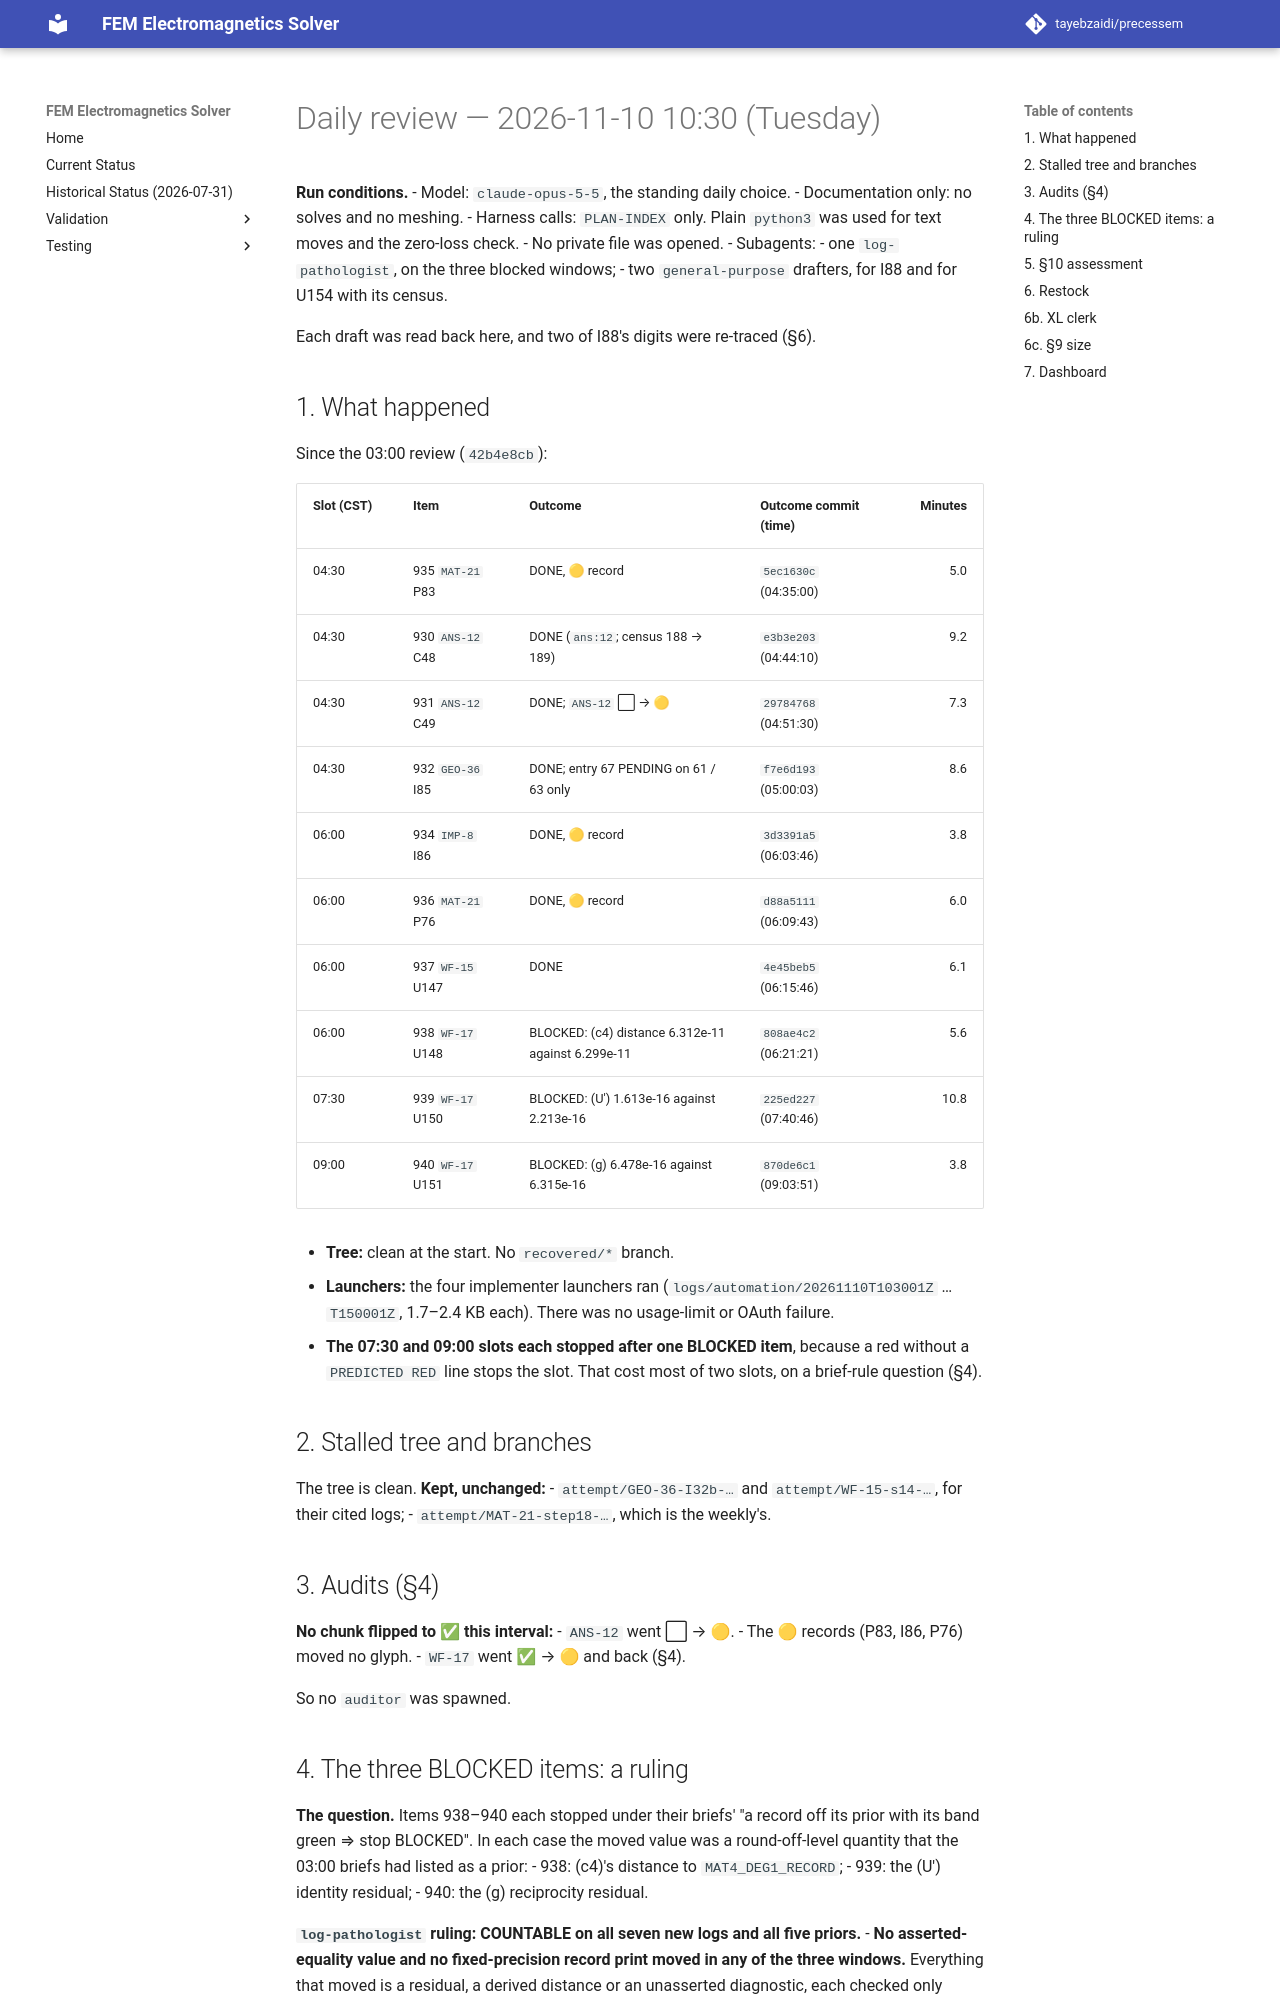

repository: tayebzaidi/precessem · page: planning/reviews/2026-11-10-daily-1030/index.html · generator: mkdocs

# Daily review — 2026-11-10 10:30 (Tuesday)

**Run conditions.**
- Model: `claude-opus-5-5`, the standing daily choice.
- Documentation only: no solves and no meshing.
- Harness calls: `PLAN-INDEX` only. Plain `python3` was used for text moves and the zero-loss check.
- No private file was opened.
- Subagents:
  - one `log-pathologist`, on the three blocked windows;
  - two `general-purpose` drafters, for I88 and for U154 with its census.

  Each draft was read back here, and two of I88's digits were re-traced (§6).

## 1. What happened

Since the 03:00 review (`42b4e8cb`):

| Slot (CST) | Item | Outcome | Outcome commit (time) | Minutes |
|---|---|---|---|---:|
| 04:30 | 935 `MAT-21` P83 | DONE, 🟡 record | `5ec1630c` (04:35:00) | 5.0 |
| 04:30 | 930 `ANS-12` C48 | DONE (`ans:12`; census 188 → 189) | `e3b3e203` (04:44:10) | 9.2 |
| 04:30 | 931 `ANS-12` C49 | DONE; `ANS-12` ⬜ → 🟡 | `29784768` (04:51:30) | 7.3 |
| 04:30 | 932 `GEO-36` I85 | DONE; entry 67 PENDING on 61 / 63 only | `f7e6d193` (05:00:03) | 8.6 |
| 06:00 | 934 `IMP-8` I86 | DONE, 🟡 record | `3d3391a5` (06:03:46) | 3.8 |
| 06:00 | 936 `MAT-21` P76 | DONE, 🟡 record | `d88a5111` (06:09:43) | 6.0 |
| 06:00 | 937 `WF-15` U147 | DONE | `4e45beb5` (06:15:46) | 6.1 |
| 06:00 | 938 `WF-17` U148 | BLOCKED: (c4) distance 6.312e-11 against 6.299e-11 | `808ae4c2` (06:21:21) | 5.6 |
| 07:30 | 939 `WF-17` U150 | BLOCKED: (U′) 1.613e-16 against 2.213e-16 | `225ed227` (07:40:46) | 10.8 |
| 09:00 | 940 `WF-17` U151 | BLOCKED: (g) 6.478e-16 against 6.315e-16 | `870de6c1` (09:03:51) | 3.8 |

- **Tree:** clean at the start. No `recovered/*` branch.
- **Launchers:** the four implementer launchers ran (`logs/automation/20261110T103001Z` … `T150001Z`, 1.7–2.4 KB each). There was no usage-limit or OAuth failure.
- **The 07:30 and 09:00 slots each stopped after one BLOCKED item**, because a red without a `PREDICTED RED` line stops the slot. That cost most of two slots, on a brief-rule question (§4).

## 2. Stalled tree and branches

The tree is clean. **Kept, unchanged:**
- `attempt/GEO-36-I32b-…` and `attempt/WF-15-s14-…`, for their cited logs;
- `attempt/MAT-21-step18-…`, which is the weekly's.

## 3. Audits (§4)

**No chunk flipped to ✅ this interval:**
- `ANS-12` went ⬜ → 🟡.
- The 🟡 records (P83, I86, P76) moved no glyph.
- `WF-17` went ✅ → 🟡 and back (§4).

So no `auditor` was spawned.
